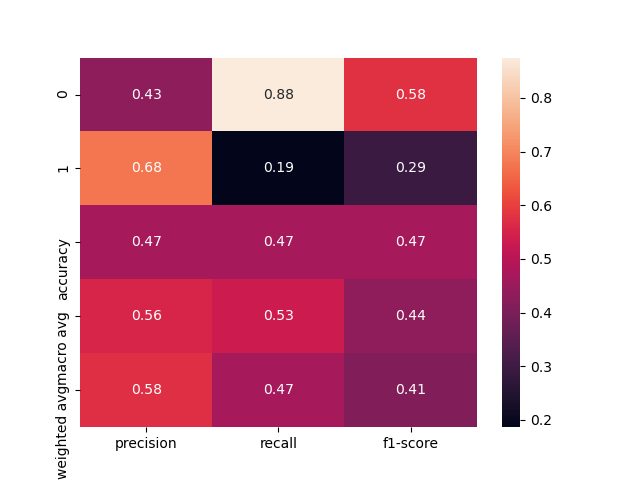

The file beside this chart, header and first rows:
, precision, recall, f1-score, support
0, 0.4315, 0.875, 0.578, 72.0
1, 0.6786, 0.1863, 0.2923, 102.0
accuracy, 0.4713, 0.4713, 0.4713, 0.4713
macro avg, 0.555, 0.5306, 0.4351, 174.0
weighted avg, 0.5763, 0.4713, 0.4105, 174.0
